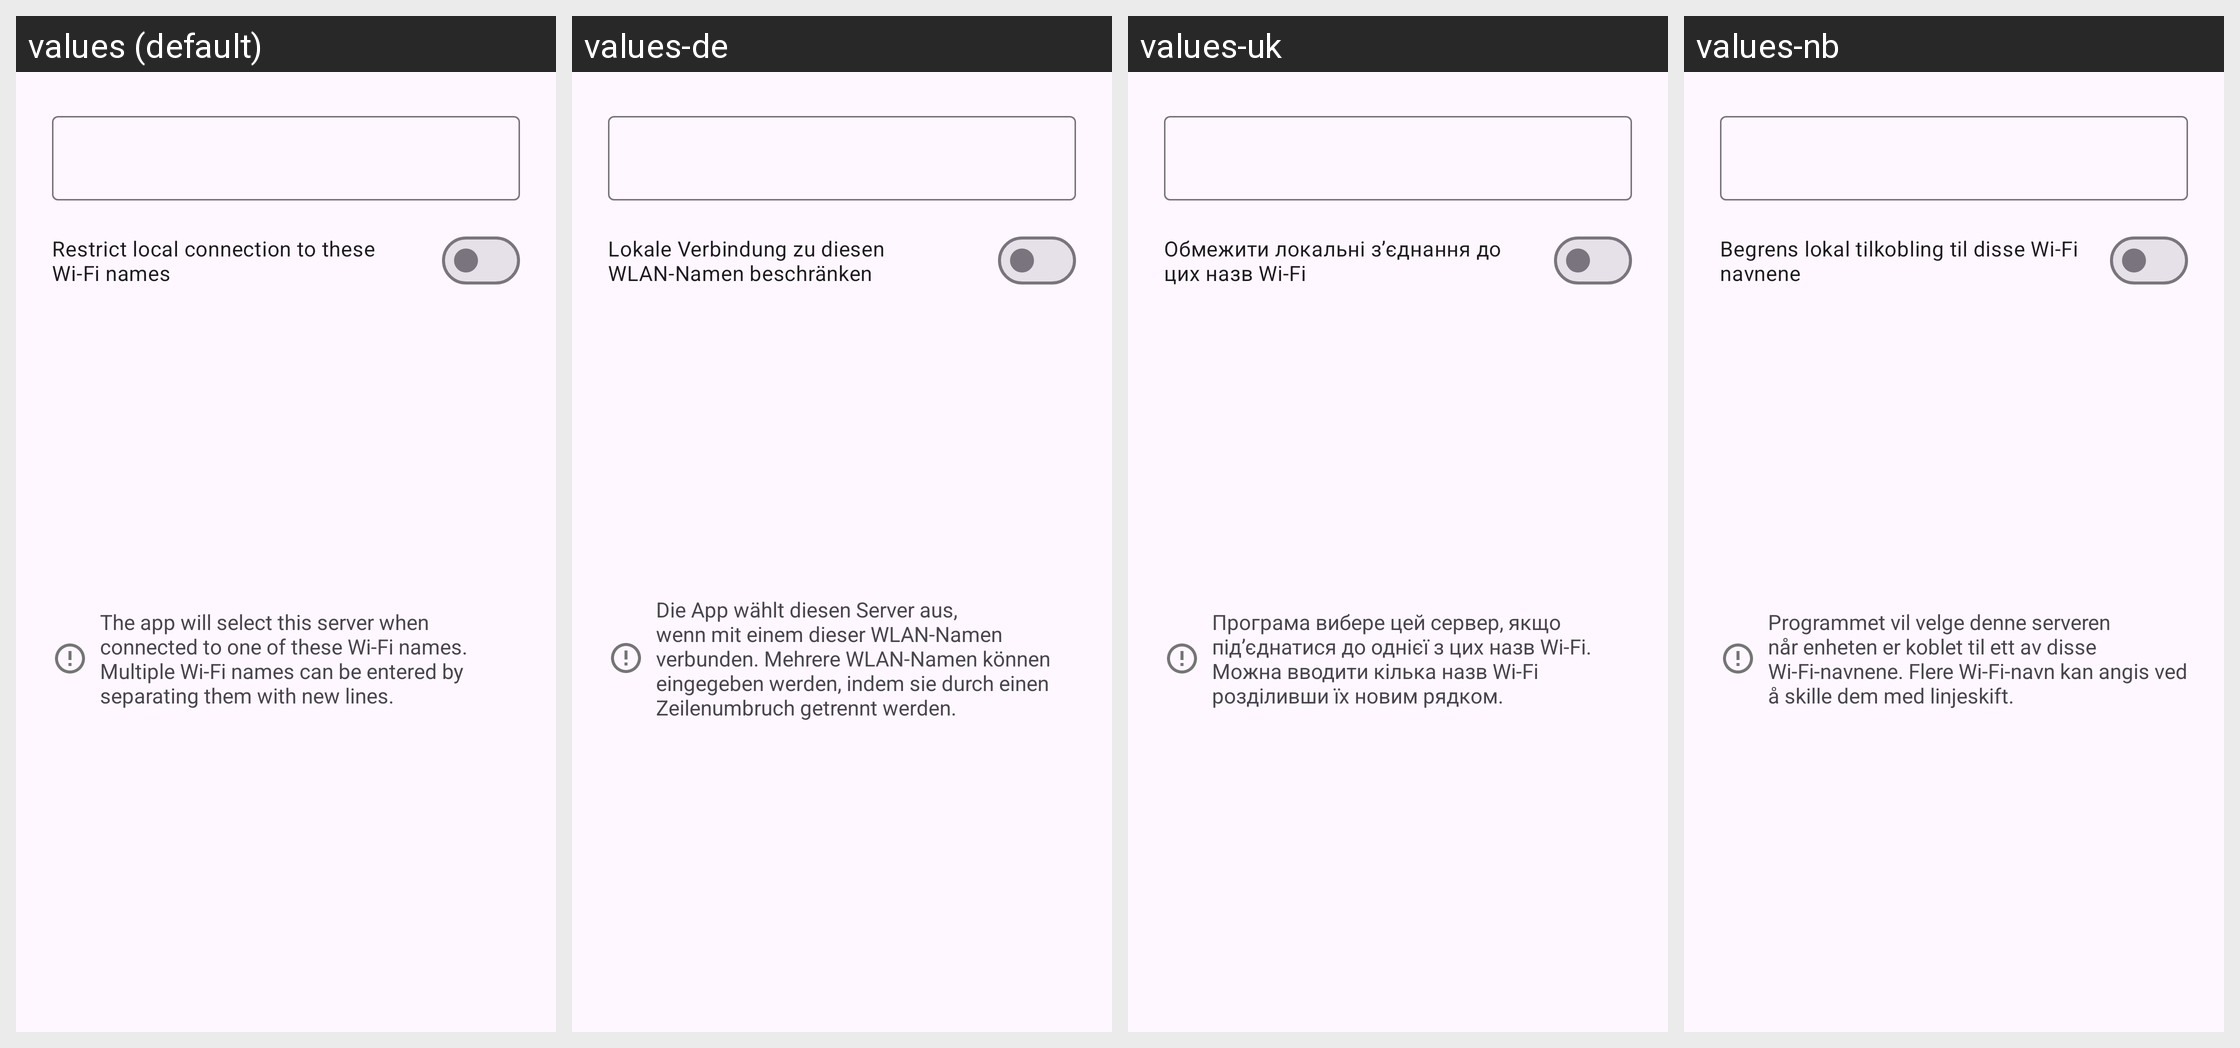

Translations of the strings shown on this Android screen, per locale in the grid:
Android screen res/layout/pref_dialog_wifi_ssid.xml rendered under 4 locales, left to right: values (default), values-de, values-uk, values-nb. Device: Nexus 5 (rendered at 1080×1920; each locale shown at half size, 540×960, under a caption strip naming it); theme openHAB.Launch.
Other locales in the repository, not shown: values-ar, values-bg, values-ca, values-cs, values-el, values-es, values-es-rUS, values-et, values-fi, values-fr, values-he, values-hu, values-id, values-in, values-it, values-iw, values-ja, values-lb, values-lt, values-nl, values-no, values-pl, values-pt, values-pt-rBR, values-ro, values-ru, values-sl, values-sr, values-sv, values-tl, values-tr, values-vi, values-zh-rCN.
Strings drawn on this screen, with the default value and each locale's value (text and hints the layout hard-codes, and strings that could not be matched under every locale, appear in the picture but are not listed):

settings_wifi_ssid_restrict
  values: Restrict local connection to these Wi-Fi names
  values-de: Lokale Verbindung zu diesen WLAN-Namen beschränken
  values-uk: Обмежити локальні зʼєднання до цих назв Wi-Fi
  values-nb: Begrens lokal tilkobling til disse Wi-Fi navnene

settings_multi_server_wifi_ssid_summary_hint
  values: The app will select this server when connected to one of these Wi-Fi names. Multiple Wi-Fi names can be entered by separating them with new lines.
  values-de: Die App wählt diesen Server aus, wenn mit einem dieser WLAN-Namen verbunden. Mehrere WLAN-Namen können eingegeben werden, indem sie durch einen Zeilenumbruch getrennt werden.
  values-uk: Програма вибере цей сервер, якщо підʼєднатися до однієї з цих назв Wi-Fi. Можна вводити кілька назв Wi-Fi розділивши їх новим рядком.
  values-nb: Programmet vil velge denne serveren når enheten er koblet til ett av disse Wi-Fi-navnene. Flere Wi-Fi-navn kan angis ved å skille dem med linjeskift.
